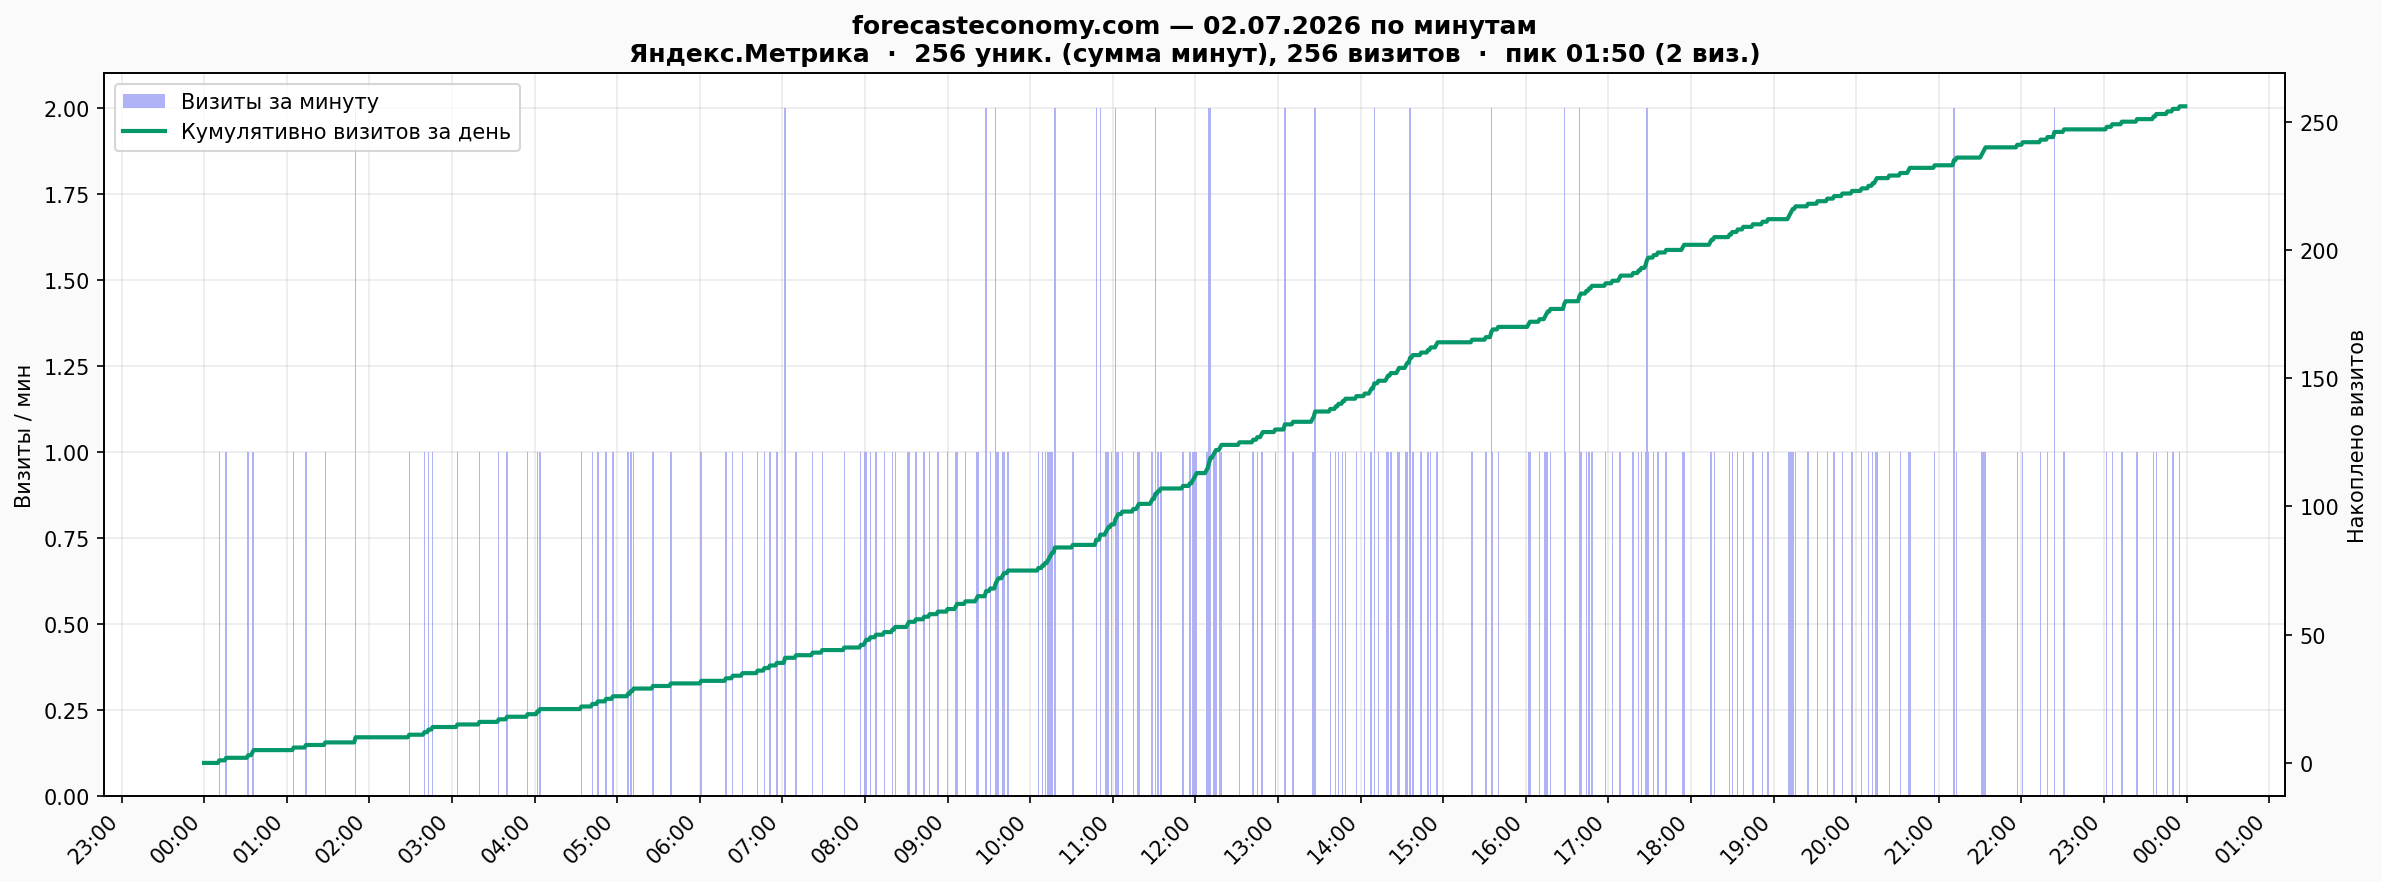

Values plotted in this chart, from the file beside it:
minute, users, visits
2026-07-02 00:00, 0, 0
2026-07-02 00:01, 0, 0
2026-07-02 00:02, 0, 0
2026-07-02 00:03, 0, 0
2026-07-02 00:04, 0, 0
2026-07-02 00:05, 0, 0
2026-07-02 00:06, 0, 0
2026-07-02 00:07, 0, 0
2026-07-02 00:08, 0, 0
2026-07-02 00:09, 0, 0
2026-07-02 00:10, 0, 0
2026-07-02 00:11, 1, 1
2026-07-02 00:12, 0, 0
2026-07-02 00:13, 0, 0
2026-07-02 00:14, 0, 0
2026-07-02 00:15, 0, 0
2026-07-02 00:16, 1, 1
2026-07-02 00:17, 0, 0
2026-07-02 00:18, 0, 0
2026-07-02 00:19, 0, 0
2026-07-02 00:20, 0, 0
2026-07-02 00:21, 0, 0
2026-07-02 00:22, 0, 0
2026-07-02 00:23, 0, 0
2026-07-02 00:24, 0, 0
2026-07-02 00:25, 0, 0
2026-07-02 00:26, 0, 0
2026-07-02 00:27, 0, 0
2026-07-02 00:28, 0, 0
2026-07-02 00:29, 0, 0
2026-07-02 00:30, 0, 0
2026-07-02 00:31, 0, 0
2026-07-02 00:32, 1, 1
2026-07-02 00:33, 0, 0
2026-07-02 00:34, 0, 0
2026-07-02 00:35, 1, 1
2026-07-02 00:36, 1, 1
2026-07-02 00:37, 0, 0
2026-07-02 00:38, 0, 0
2026-07-02 00:39, 0, 0
2026-07-02 00:40, 0, 0
2026-07-02 00:41, 0, 0
2026-07-02 00:42, 0, 0
2026-07-02 00:43, 0, 0
2026-07-02 00:44, 0, 0
2026-07-02 00:45, 0, 0
2026-07-02 00:46, 0, 0
2026-07-02 00:47, 0, 0
2026-07-02 00:48, 0, 0
2026-07-02 00:49, 0, 0
2026-07-02 00:50, 0, 0
2026-07-02 00:51, 0, 0
2026-07-02 00:52, 0, 0
2026-07-02 00:53, 0, 0
2026-07-02 00:54, 0, 0
2026-07-02 00:55, 0, 0
2026-07-02 00:56, 0, 0
2026-07-02 00:57, 0, 0
2026-07-02 00:58, 0, 0
2026-07-02 00:59, 0, 0
... 1,380 more rows
